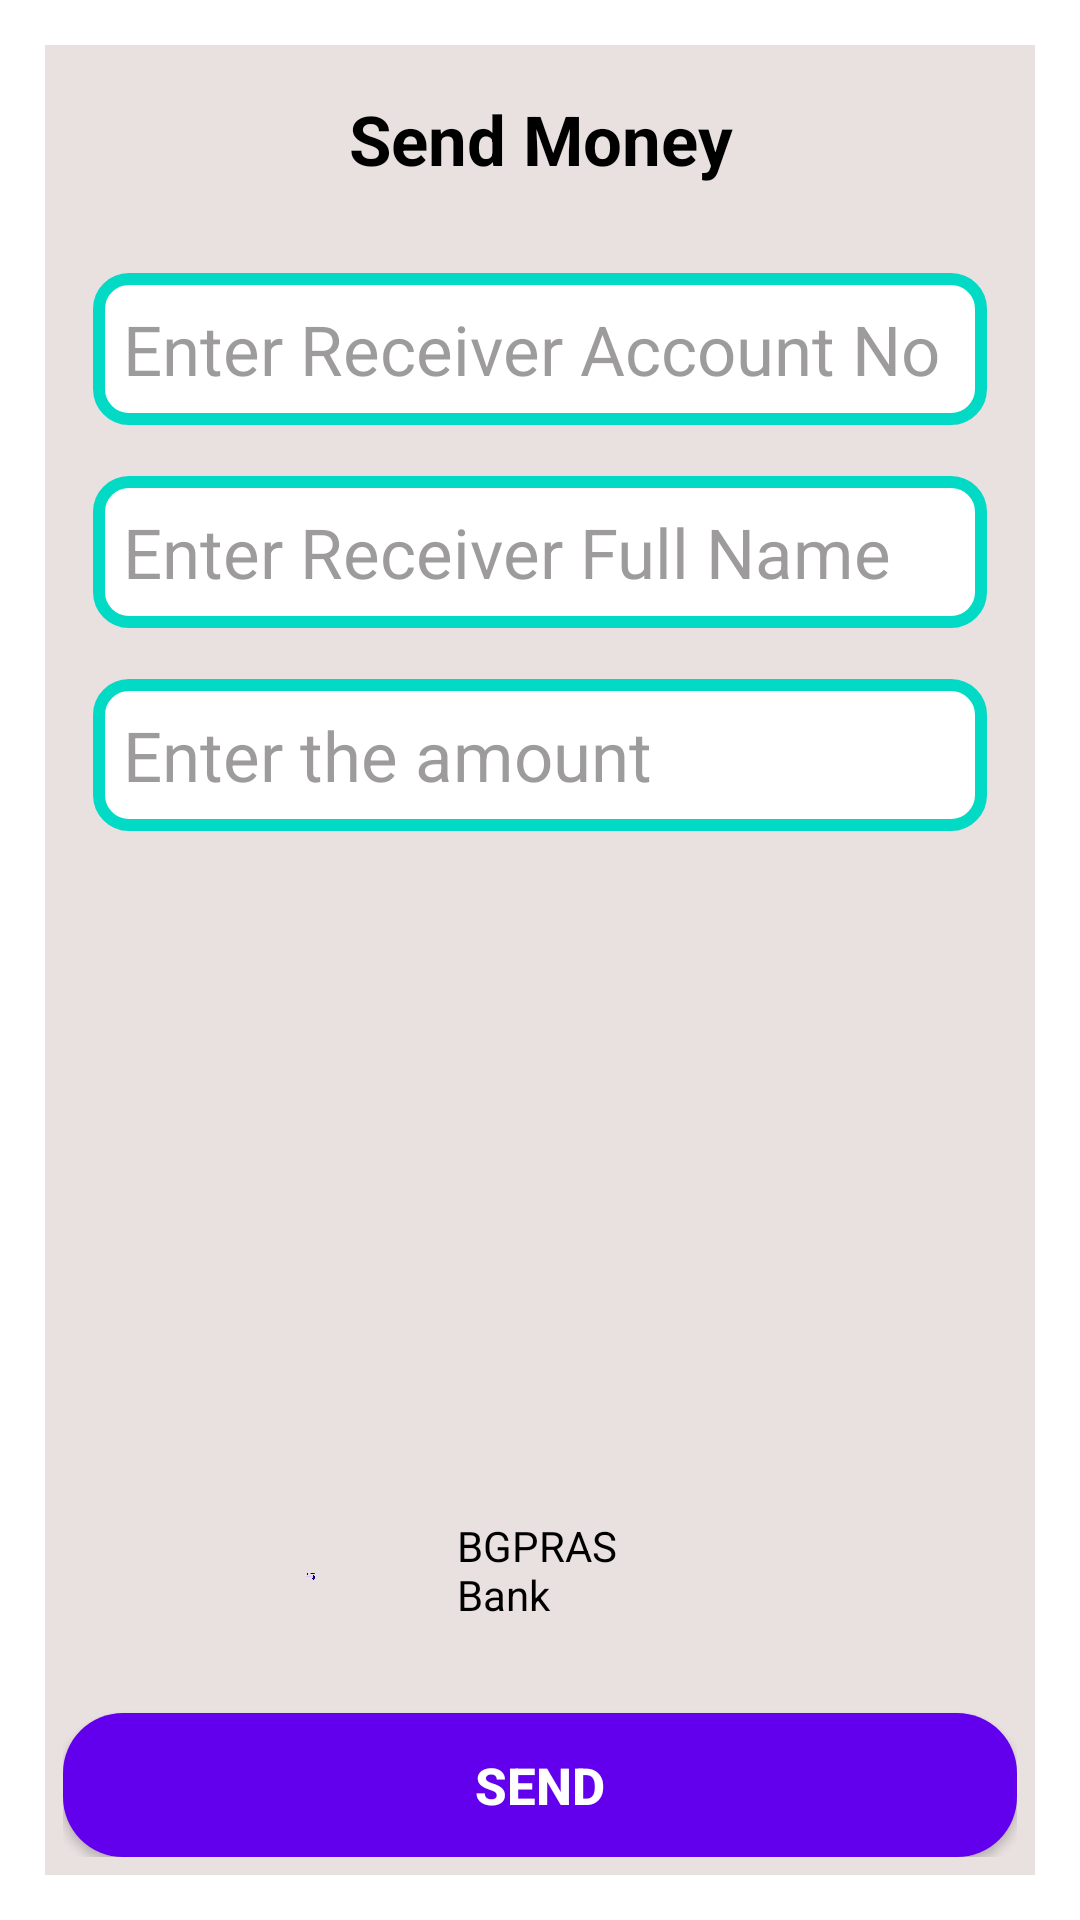

Produce the Android XML layout that renders to this screen, including the resource entries it uses.
<!-- AndroidManifest.xml: application theme Theme.ATM -->
<!-- res/layout/activity_fund_transfer.xml -->
<?xml version="1.0" encoding="utf-8"?>
<RelativeLayout xmlns:android="http://schemas.android.com/apk/res/android"
    xmlns:app="http://schemas.android.com/apk/res-auto"
    xmlns:tools="http://schemas.android.com/tools"
    android:layout_width="match_parent"
    android:layout_height="match_parent"
    android:padding="15dp"
    android:background="@color/white"
    tools:context=".FundTransfer">
    <RelativeLayout
        android:layout_width="match_parent"
        android:layout_height="match_parent"
        android:padding="6dp"
        android:background="#F2E8DFDF">
    <TextView
        android:layout_width="match_parent"
        android:layout_height="wrap_content"
        android:padding="10dp"
        android:text="Send Money"
        android:textColor="@color/black"
        android:gravity="center"
        android:textSize="23sp"
        android:textStyle="bold"/>
    <LinearLayout
        android:layout_width="match_parent"
        android:layout_height="wrap_content"
        android:layout_marginTop="60dp"
        android:padding="10dp"


        android:orientation="vertical">
        <EditText
            android:id="@+id/receiverAcc"
            android:layout_width="match_parent"
            android:layout_height="wrap_content"
            android:padding="10dp"
            android:inputType="number"
            android:textColorHint="@color/gray"
            android:textColor="#D8000000"
            android:hint="Enter Receiver Account No"
            android:textSize="23sp"
            android:background="@drawable/recomand_amount_background"/>
        <EditText
            android:id="@+id/receiverName"
            android:layout_marginTop="17dp"
            android:layout_width="match_parent"
            android:layout_height="wrap_content"
            android:padding="10dp"
            android:textColorHint="@color/gray"
            android:textColor="#D8000000"
            android:hint="Enter Receiver Full Name"
            android:textSize="23sp"
            android:background="@drawable/recomand_amount_background"/>
        <EditText
            android:id="@+id/quantity"
            android:layout_marginTop="17dp"
            android:layout_width="match_parent"
            android:layout_height="wrap_content"
            android:padding="10dp"
            android:textColorHint="@color/gray"
            android:textColor="#D8000000"
            android:inputType="number"
            android:hint="Enter the amount"
            android:textSize="23sp"
            android:background="@drawable/recomand_amount_background"/>





    </LinearLayout>

        <ImageView
            android:layout_width="wrap_content"
            android:layout_height="59dp"
            android:layout_above="@+id/btnSend"
            android:layout_alignParentStart="true"
            android:layout_alignParentEnd="true"
            android:layout_marginStart="81dp"
            android:layout_marginEnd="234dp"
            android:layout_marginBottom="16dp"
            android:src="@drawable/card" />

        <TextView
            android:layout_width="55dp"
            android:layout_height="wrap_content"
            android:layout_above="@+id/btnSend"
            android:layout_centerHorizontal="true"
            android:layout_marginStart="15dp"
            android:layout_marginBottom="30dp"
            android:text="BGPRAS Bank"
            android:textColor="@color/black" />

        <Button
        android:id="@+id/btnSend"
        android:layout_width="match_parent"
        android:layout_height="wrap_content"
        android:layout_alignParentBottom="true"
        android:text="Send"
        android:background="@drawable/btn_background"
        android:textColor="@color/white"
        android:textSize="17sp"
        android:textStyle="bold" />
    </RelativeLayout>


</RelativeLayout>
<!-- resources referenced by this layout -->
<resources>
  <color name="black">#FF000000</color>
  <color name="gray">#8A4A4646</color>
  <color name="white">#FFFFFFFF</color>
  <!-- drawable btn_background (drawable) -->
  <?xml version="1.0" encoding="utf-8"?>
  <shape xmlns:android="http://schemas.android.com/apk/res/android">
  
      <solid
          android:color="@color/purple_500"/>
      <corners
          android:radius="20dp"/>
  
  
  </shape>
  <!-- drawable card: png bitmap (drawable, 5548 bytes) -->
  <!-- drawable recomand_amount_background (drawable) -->
  <?xml version="1.0" encoding="utf-8"?>
  <shape xmlns:android="http://schemas.android.com/apk/res/android">
  <stroke
      android:color="@color/teal_200"
      android:width="4dp"
      />
      <solid
          android:color="@color/white"
          />
      <corners
  android:radius="10dp"
          />
  </shape>
  <style name="Theme.ATM" parent="Theme.AppCompat.DayNight.NoActionBar">
          
          <item name="colorPrimary">@color/purple_500</item>
          <item name="colorPrimaryVariant">@color/purple_700</item>
          <item name="colorOnPrimary">@color/white</item>
          
          <item name="colorSecondary">#03FA0D</item>
          <item name="colorSecondaryVariant">#03FA0D</item>
          <item name="colorOnSecondary">@color/black</item>
          
          <item name="android:statusBarColor" tools:targetApi="l">?attr/colorPrimaryVariant</item>
          
      </style>
  <color name="purple_500">#FF6200EE</color>
  <color name="teal_200">#FF03DAC5</color>
  <color name="purple_700">#FF3700B3</color>
</resources>
